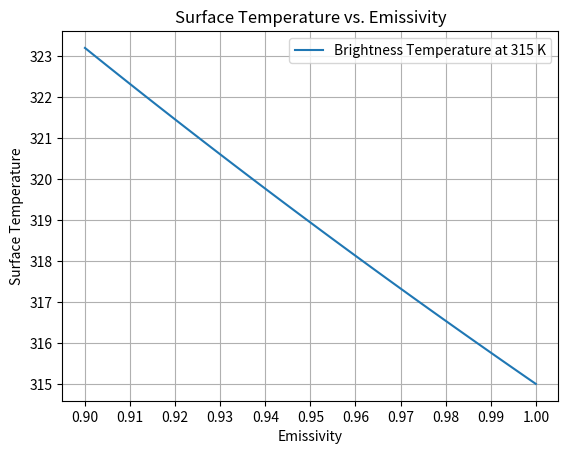

Source code (Python):
import matplotlib as mpl
from matplotlib import pyplot as plt
import numpy as np

def temp_vs_emissivity():
    bt = 315  # brightness temperature (Kelvin)
    lambda_ = 11e-6  # wavelength (m)
    rho = 1.438e-2  # scaling constant, (m Kelvin)

    ems = np.linspace(0.9, 1.0, 100)
    surface_temp = np.array([bt / (1 + ((lambda_ * bt / rho) * np.log(em))) for em in ems])

    plt.plot(ems, surface_temp, label=f'Brightness Temperature at {bt} K')
    plt.title('Surface Temperature vs. Emissivity')
    plt.xlabel('Emissivity')
    plt.ylabel('Surface Temperature')
    plt.xticks(np.arange(min(ems), max(ems)+0.01, 0.01))
    plt.yticks(np.arange(min(surface_temp), max(surface_temp), 1))
    plt.grid()
    plt.legend()
    plt.show()

def bt_vs_emissivity():
    ts = 300  # brightness temperature (Kelvin)
    lambda_ = 11e-6  # wavelength (m)
    rho = 1.438e-2  # scaling constant, (m Kelvin)

    ems = np.linspace(0.9, 1.0, 100)
    bt = ts + ts * lambda_ * b

def calc_surface_temp():
    bt = 300  # brightness temperature (Kelvin)
    rho = 1.438e-2  # scaling constant, (m Kelvin)
    em = 0.966
    surface_temp = bt / (1 + ((lambda_ * bt / rho) * np.log(em)))
    print(surface_temp)


def main():
    # mpl.use('Qt5Agg')
    temp_vs_emissivity()
    # calc_surface_temp()

if __name__ == '__main__':
    main()